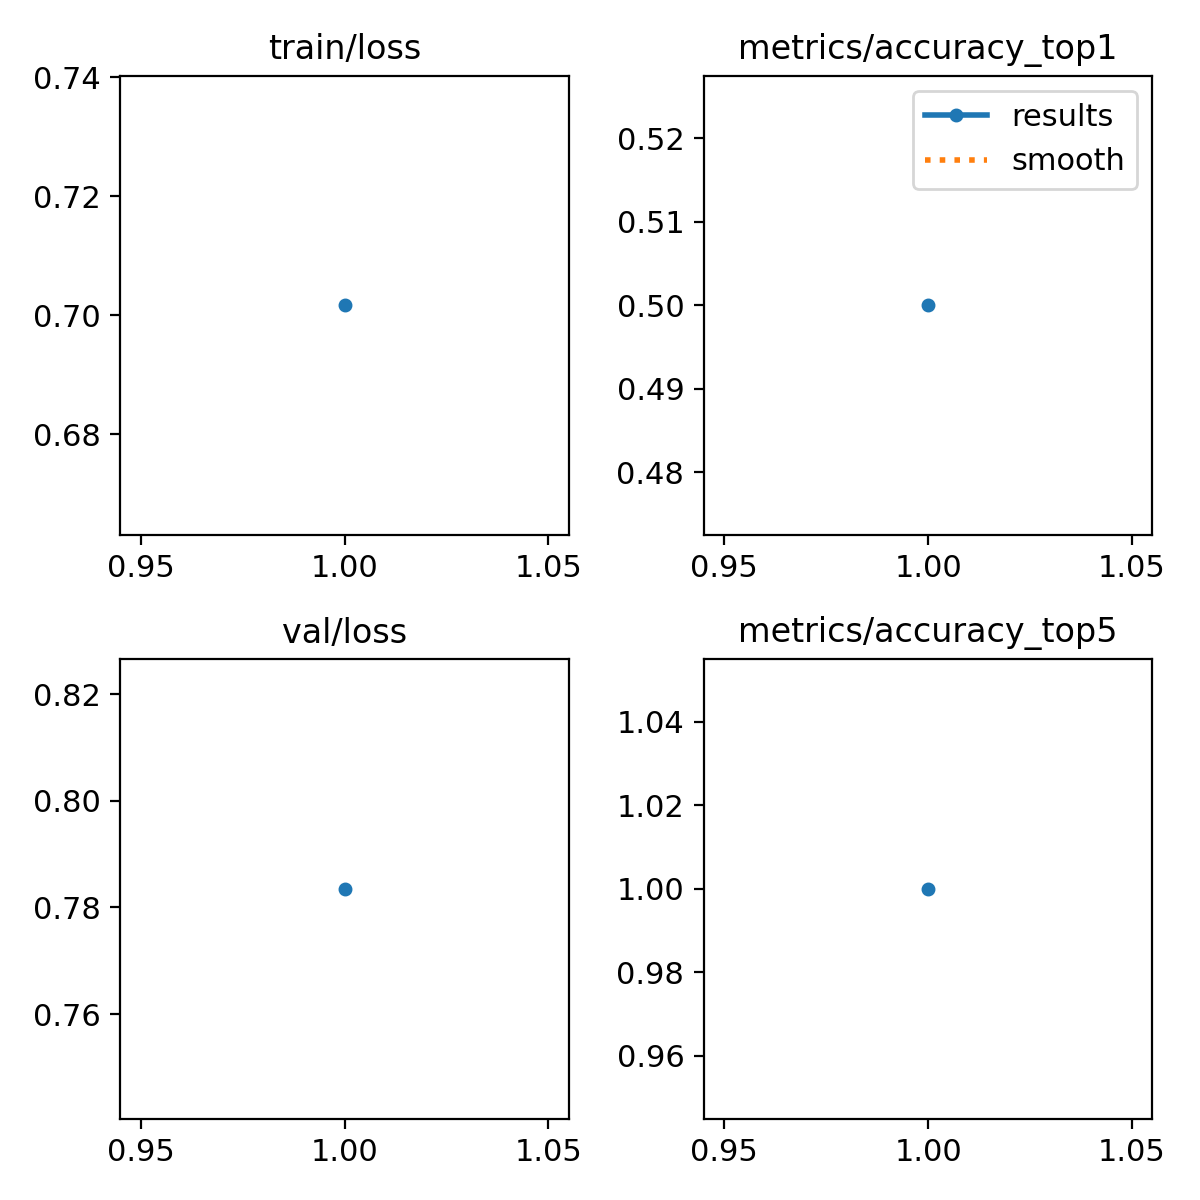

The table this chart was drawn from, first rows:
epoch, time, train/loss, metrics/accuracy_top1, metrics/accuracy_top5, val/loss, lr/pg0, lr/pg1, lr/pg2
1, 14.48, 0.7017, 0.5, 1, 0.7835, 3.334e-05, 3.334e-05, 3.334e-05
